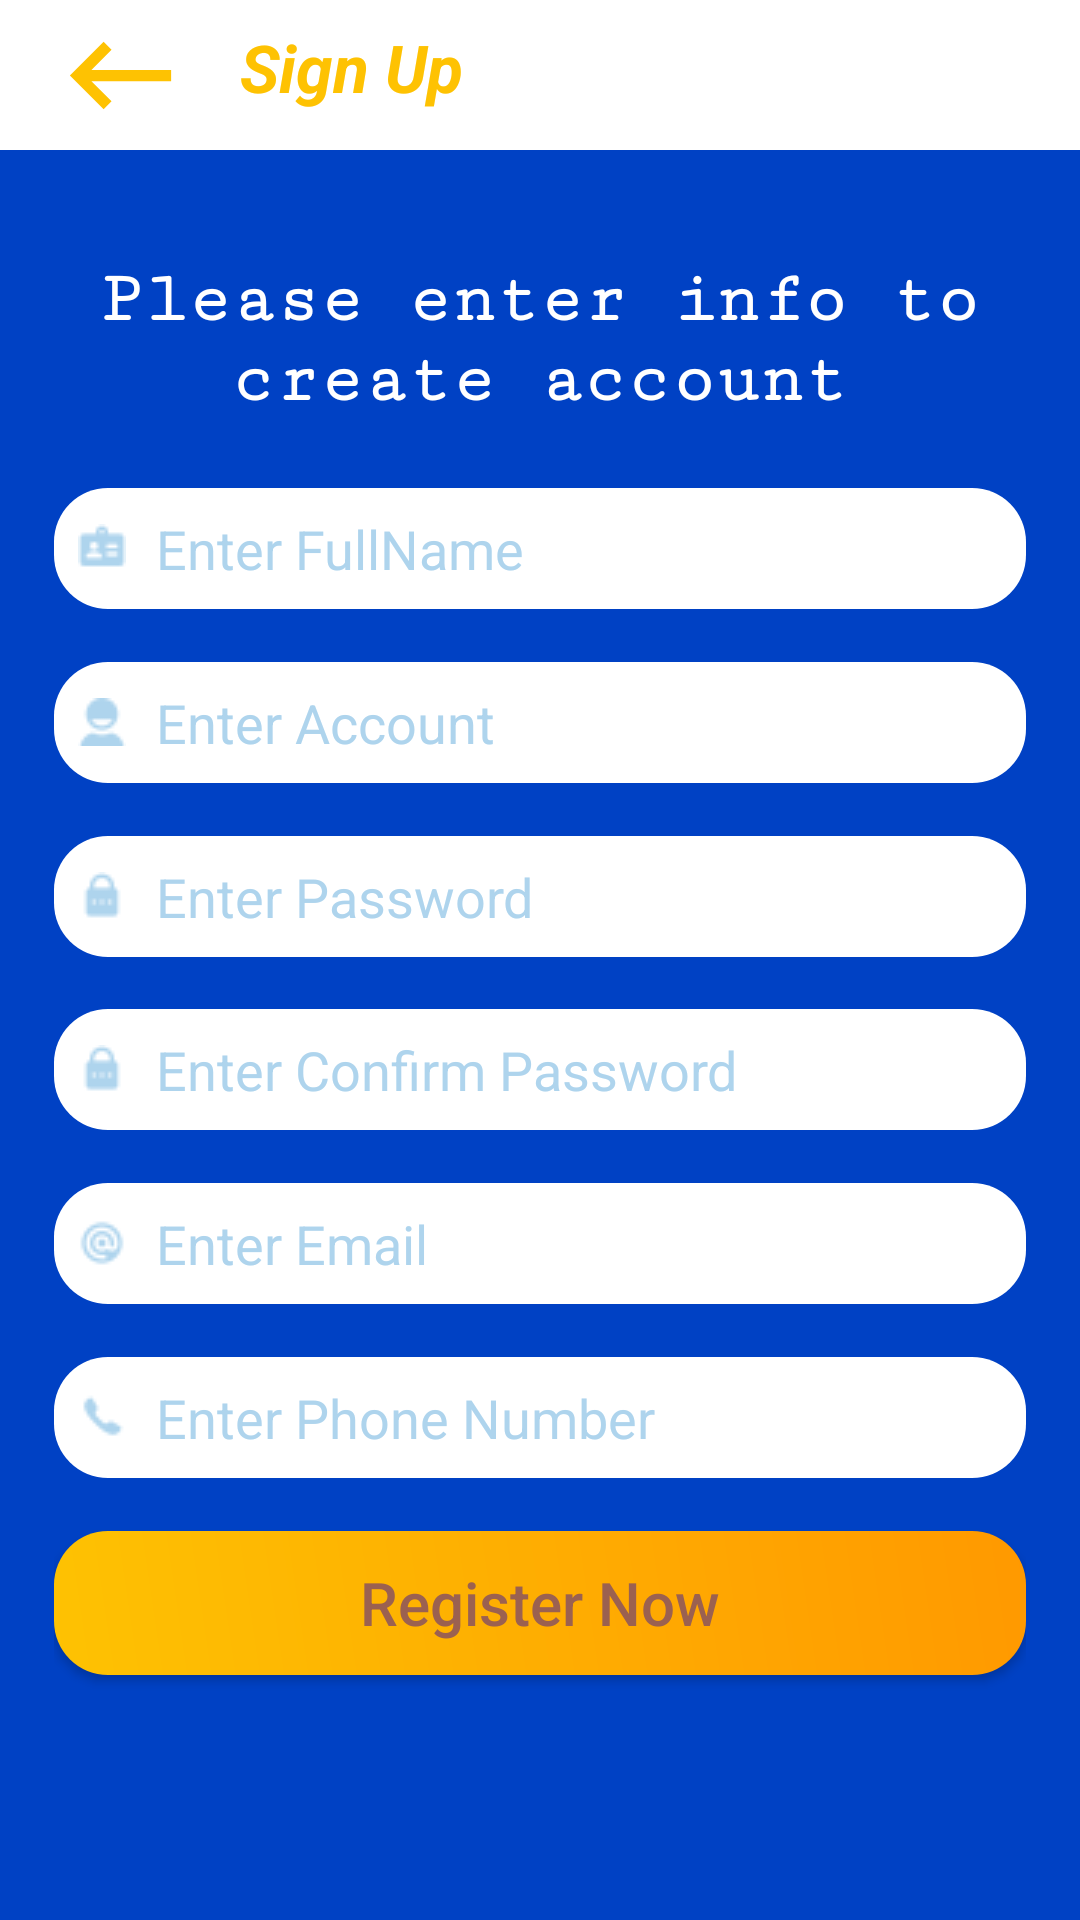

Reconstruct the res/layout file that produces this screen, plus the resources it refers to.
<!-- AndroidManifest.xml: application theme Theme.Shoppev4 -->
<!-- res/layout/registerpage_activity.xml -->
<?xml version="1.0" encoding="utf-8"?>
<androidx.constraintlayout.widget.ConstraintLayout xmlns:android="http://schemas.android.com/apk/res/android"
    android:layout_width="match_parent"
    android:layout_height="match_parent"
    xmlns:tools="http://schemas.android.com/tools"
    tools:context=".page.presentation.register.RegisterPage_Activity"
    xmlns:app="http://schemas.android.com/apk/res-auto"
   android:background="@color/bluedeep"
    >
    <androidx.constraintlayout.widget.ConstraintLayout
        android:id="@+id/csHeaderbar"
        android:layout_width="match_parent"
        android:layout_height="50dp"
        app:layout_constraintTop_toTopOf="parent"
        android:background="@color/white"
        >

        <ImageView
            android:id="@+id/ivBack"
            android:layout_width="80dp"
            android:layout_height="45dp"
            app:layout_constraintStart_toStartOf="parent"
            app:layout_constraintTop_toTopOf="parent"
            android:src="@drawable/ic_baseline_keyboard_backspace_24"
            app:layout_constraintBottom_toBottomOf="parent"

            />
        <TextView
            android:id="@+id/tvTitle"
            android:layout_width="300dp"
            android:layout_height="35dp"
            android:text="Sign Up"
            android:textSize="22dp"
            android:textStyle="bold|italic"
            android:textColor="@color/yellowsolf"


            app:layout_constraintStart_toEndOf="@id/ivBack"
            app:layout_constraintTop_toTopOf="parent"
            app:layout_constraintBottom_toBottomOf="parent"
            />


    </androidx.constraintlayout.widget.ConstraintLayout>




    <androidx.constraintlayout.widget.ConstraintLayout
        android:id="@+id/csBody"
        android:layout_width="0dp"
        android:layout_height="0dp"

        app:layout_constraintTop_toTopOf="parent"
        app:layout_constraintBottom_toBottomOf="parent"
        app:layout_constraintEnd_toEndOf="parent"
        app:layout_constraintStart_toStartOf="parent"
        app:layout_constraintWidth_percent="0.9"
        app:layout_constraintHeight_percent="0.8"
        >


            <TextView
                android:fontFamily="serif-monospace"
                android:textStyle="bold"
                android:id="@+id/tvTitleRegister2"
                android:layout_width="match_parent"
                android:layout_height="wrap_content"
                app:layout_constraintTop_toTopOf="parent"
                app:layout_constraintStart_toStartOf="parent"
                android:text="Please enter info to create account"
                android:gravity="center"
                android:padding="5dp"
                android:textColor="@color/white"
                android:textSize="24dp"
                app:layout_constraintBottom_toTopOf="@id/etFullName"
                />
            <EditText
                android:inputType="text"
                android:drawableStart="@drawable/tmtagname16"
                android:id="@+id/etFullName"
                android:background="@drawable/borderfillwhite"
                android:padding="8dp"
                android:textColorHint="@color/grayblue"
                android:hint="Enter FullName"
                android:drawablePadding="10dp"
                android:layout_width="match_parent"
                android:layout_height="wrap_content"
                app:layout_constraintTop_toBottomOf="@id/tvTitleRegister2"
                app:layout_constraintBottom_toTopOf="@id/etAccount"
                />
            <EditText
                android:inputType="text"
                android:drawableStart="@drawable/tmuser16"
                android:id="@+id/etAccount"
                android:background="@drawable/borderfillwhite"
                android:padding="8dp"
                android:textColorHint="@color/grayblue"
                android:hint="Enter Account"
                android:drawablePadding="10dp"
                android:layout_width="match_parent"
                android:layout_height="wrap_content"
                app:layout_constraintTop_toBottomOf="@id/etFullName"
                app:layout_constraintBottom_toTopOf="@id/etPassword"
                />
            <EditText
                android:inputType="textPassword"
                android:drawableStart="@drawable/tmpass16"
                android:id="@+id/etPassword"
                android:background="@drawable/borderfillwhite"
                android:padding="8dp"
                android:textColorHint="@color/grayblue"
                android:hint="Enter Password"
                android:drawablePadding="10dp"
                android:layout_width="match_parent"
                android:layout_height="wrap_content"
                app:layout_constraintBottom_toTopOf="@id/etConfirmPassword"
                app:layout_constraintTop_toBottomOf="@id/etAccount"
                />
            <EditText
                android:inputType="textPassword"
                android:drawableStart="@drawable/tmpass16"
                android:id="@+id/etConfirmPassword"
                android:background="@drawable/borderfillwhite"
                android:padding="8dp"
                android:textColorHint="@color/grayblue"
                android:hint="Enter Confirm Password"
                android:drawablePadding="10dp"
                android:layout_width="match_parent"
                android:layout_height="wrap_content"
                app:layout_constraintBottom_toTopOf="@id/etEmail"
                app:layout_constraintTop_toBottomOf="@id/etPassword"
                />
            <EditText
                android:inputType="textEmailAddress"
                android:drawableStart="@drawable/tmemail16"
                android:id="@+id/etEmail"
                android:background="@drawable/borderfillwhite"
                android:padding="8dp"
                android:textColorHint="@color/grayblue"
                android:hint="Enter Email"
                android:drawablePadding="10dp"
                android:layout_width="match_parent"
                android:layout_height="wrap_content"
                app:layout_constraintBottom_toTopOf="@id/etPhoneNumber"
                app:layout_constraintTop_toBottomOf="@id/etConfirmPassword"
                />
            <EditText
                android:inputType="textPhonetic"
                android:drawableStart="@drawable/tmphone16"
                android:id="@+id/etPhoneNumber"
                android:background="@drawable/borderfillwhite"
                android:padding="8dp"
                android:textColorHint="@color/grayblue"
                android:hint="Enter Phone Number"
                android:drawablePadding="10dp"
                android:layout_width="match_parent"
                android:layout_height="wrap_content"
                app:layout_constraintBottom_toTopOf="@id/btnRegister"
                app:layout_constraintTop_toBottomOf="@id/etEmail"
                />
            <Button
                android:id="@+id/btnRegister"
                android:layout_width="match_parent"
                android:layout_height="wrap_content"
                android:background="@drawable/borderfillbtn"
                android:padding="1dp"
                android:text="Register Now"
                android:textAllCaps="false"
                android:textColor="@color/brownsolf"

                android:textSize="20dp"
                app:layout_constraintTop_toBottomOf="@id/etPhoneNumber"
                app:layout_constraintBottom_toBottomOf="parent"
                />




        </androidx.constraintlayout.widget.ConstraintLayout>




    <LinearLayout
        android:layout_width="match_parent"
        android:layout_height="match_parent"
        android:id="@+id/ivMask"
        android:background="#99000000"
        android:visibility="gone"
        android:orientation="horizontal"/>
    <ProgressBar
        android:id="@+id/progress_Loading"
        android:layout_width="wrap_content"
        android:layout_height="wrap_content"
        app:layout_constraintTop_toTopOf="parent"
        app:layout_constraintStart_toStartOf="parent"
        app:layout_constraintEnd_toEndOf="parent"
        app:layout_constraintBottom_toBottomOf="parent"
        android:indeterminate="true"
        android:indeterminateTintMode="src_atop"
        android:indeterminateTint="@color/white"
        android:visibility="gone"
        />


</androidx.constraintlayout.widget.ConstraintLayout>
<!-- resources referenced by this layout -->
<resources>
  <color name="bluedeep">#0041c4</color>
  <color name="brownsolf">#9b6150</color>
  <color name="grayblue">#aed4ed</color>
  <color name="white">#FFFFFFFF</color>
  <color name="yellowsolf">#fec202</color>
  <!-- drawable borderfillbtn (drawable) -->
  <?xml version="1.0" encoding="utf-8"?>
  <shape xmlns:android="http://schemas.android.com/apk/res/android">
      <corners android:radius="18dp"/>
      <gradient android:startColor="@color/yellowsolf" android:endColor="@color/yellowdeep" android:angle="45"/>
  
  </shape>
  <!-- drawable borderfillwhite (drawable) -->
  <?xml version="1.0" encoding="utf-8"?>
  <shape xmlns:android="http://schemas.android.com/apk/res/android">
          <corners android:radius="18dp"/>
          <solid android:color="@color/white"/>
  </shape>
  <!-- drawable ic_baseline_keyboard_backspace_24 (drawable) -->
  <vector android:height="32dp" android:tint="#FEC202"
      android:viewportHeight="24" android:viewportWidth="24"
      android:width="32dp" xmlns:android="http://schemas.android.com/apk/res/android">
      <path android:fillColor="@android:color/white" android:pathData="M21,11H6.83l3.58,-3.59L9,6l-6,6 6,6 1.41,-1.41L6.83,13H21z"/>
  </vector>
  <!-- drawable tmemail16: png bitmap (drawable, 616 bytes) -->
  <!-- drawable tmpass16: png bitmap (drawable, 373 bytes) -->
  <!-- drawable tmphone16: png bitmap (drawable, 379 bytes) -->
  <!-- drawable tmtagname16: png bitmap (drawable, 399 bytes) -->
  <!-- drawable tmuser16: png bitmap (drawable, 500 bytes) -->
  <style name="Theme.Shoppev4" parent="Theme.MaterialComponents.Light.NoActionBar.Bridge">
          
          <item name="colorPrimary">@color/purple_500</item>
          <item name="colorPrimaryVariant">@color/purple_700</item>
          <item name="colorOnPrimary">@color/white</item>
          
          <item name="colorSecondary">@color/teal_200</item>
          <item name="colorSecondaryVariant">@color/teal_700</item>
          <item name="colorOnSecondary">@color/black</item>
          
          <item name="android:statusBarColor" tools:targetApi="l">?attr/colorPrimaryVariant</item>
          
      </style>
  <color name="yellowdeep">#ff9900</color>
  <color name="purple_500">#FF6200EE</color>
  <color name="purple_700">#FF3700B3</color>
  <color name="teal_200">#FF03DAC5</color>
  <color name="teal_700">#FF018786</color>
  <color name="black">#FF000000</color>
</resources>
